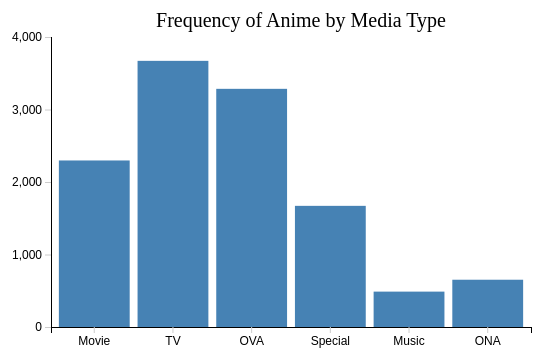
D3 v7 page, settled after 360 driven frames (6 s of simulated time); the page loaded 1 data file(s).


            d3.csv("../anime.csv").then(function(data) {
                console.log(data);

            // counts the number of times each type appears in the data
            const typeCounts = {};
            data.forEach(d => {
                d.type = d.type.trim();
                if (d.type !== "") {
                    if (typeCounts[d.type]) {
                        typeCounts[d.type] += 1;
                    } else {
                        typeCounts[d.type] = 1;
                    }
                }
            });

            console.log(typeCounts);
            
            // converts counts into an array of objects 
            const typeData = Object.entries(typeCounts).map(([type, count]) => ({
                type,
                count
            }));

            console.log(typeData);
            
            const svgWidth = 600;
            const svgHeight = 400;
            const margin = { top: 40, right: 20, bottom: 70, left: 100};
            const width = svgWidth - margin.left - margin.right;
            const height = svgHeight - margin.top - margin.bottom;

            // Create the SVG container in the chart container div
            const svg = d3.select("#chart-container")
                .append("svg")
                .attr("width", svgWidth)
                .attr("height", svgHeight);

            // groups the svg elemnts together and moves them to the right and down by the margin amount
            const chart = svg.append("g")
            .attr("transform", `translate(${margin.left},${margin.top})`)

            // adds a title to the chart
            svg.append("text")
                .attr("x", svgWidth / 2 + 50)
                .attr("y", margin.top - 10)
                .style("font-size", "20px")
                .style("text-anchor", "middle")
                .text("Frequency of Anime by Media Type");
            
            // label for x axis
            svg.append("text")
                .attr("x", svgWidth / 2 + 40)
                .attr("y", svgHeight - 10)
                .style("font-size", "15px")
                .style("fill", "white")
                .style("text-anchor", "middle")
                .text("Media Type");

            // label for y axis
            svg.append("text")
                .attr("x", -svgHeight / 2)
                .attr("y", 20)
                .attr("transform", "rotate(-90)")
                .style("font-size", "15px")
                .style("fill", "white")
                .text("Frequency");
            
            // sclaes x axis with domain (input of labels) and range (pixel width size of the chart)
            const scaleX = d3.scaleBand()
                .domain(typeData.map(d => d.type))
                .range([0, width])
                .padding(0.1);

            // scales y axis with domain (input of values) and range (pixel height size of the chart), nice just means if max 37 label will be 40 instead of 37
            const scaleY = d3.scaleLinear()
                .domain([0, d3.max(typeData, d => d.count)])
                .nice()
                .range([height, 0]);
            
            // uses class axis' and creates the x axis on at the bottom
            chart.append("g")
                .attr("class", "axis axis-x")
                .attr("transform", `translate(0, ${height})`)
                .call(d3.axisBottom(scaleX))
                .selectAll("text");

            // uses class axis' and creates the y axis on the left with 5 ticks
            chart.append("g")
                .attr("class", "axis axis-y")
                .call(d3.axisLeft(scaleY).ticks(5));
            
            // reference to the tooltip element
            const tooltip = d3.select("#tooltip");
            
            // creates the bars for the bar chart and adds mouseover, mousemove, and mouseout events for the tooltip
            chart.selectAll(".bar")
                .data(typeData)
                .enter()
                .append("rect")
                .attr("class", "bar")
                .attr("x", d => scaleX(d.type))
                .attr("y", d => scaleY(d.count))
                .attr("width", scaleX.bandwidth())
                .attr("height", d => height - scaleY(d.count))
                .on("mouseover", (event, d) => {
                    tooltip
                        .html(`<strong>${d.type}</strong>: ${d.count}`)
                        .style("opacity", 1);
                })
                .on("mousemove", (event) => {
                    tooltip
                        .style("left", (event.pageX + 12) + "px")
                        .style("top", (event.pageY - 28) + "px");
                })
                .on("mouseout", () => {
                    tooltip.style("opacity", 0);
                });
            });
        

### data: ../anime.csv
anime_id, name, genre, type, episodes, rating, members
32281, Kimi no Na wa., Drama, Romance, School, Supernatural, Movie, 1, 9.37, 200630
5114, Fullmetal Alchemist: Brotherhood, Action, Adventure, Drama, Fantasy, Magic…, TV, 64, 9.26, 793665
28977, Gintama°, Action, Comedy, Historical, Parody, Samu…, TV, 51, 9.25, 114262
9253, Steins;Gate, Sci-Fi, Thriller, TV, 24, 9.17, 673572
9969, Gintama&#039;, Action, Comedy, Historical, Parody, Samu…, TV, 51, 9.16, 151266
32935, Haikyuu!!: Karasuno Koukou VS Shiratoriz…, Comedy, Drama, School, Shounen, Sports, TV, 10, 9.15, 93351
11061, Hunter x Hunter (2011), Action, Adventure, Shounen, Super Power, TV, 148, 9.13, 425855
820, Ginga Eiyuu Densetsu, Drama, Military, Sci-Fi, Space, OVA, 110, 9.11, 80679
15335, Gintama Movie: Kanketsu-hen - Yorozuya y…, Action, Comedy, Historical, Parody, Samu…, Movie, 1, 9.10, 72534
15417, Gintama&#039;: Enchousen, Action, Comedy, Historical, Parody, Samu…, TV, 13, 9.11, 81109
4181, Clannad: After Story, Drama, Fantasy, Romance, Slice of Life, …, TV, 24, 9.06, 456749
28851, Koe no Katachi, Drama, School, Shounen, Movie, 1, 9.05, 102733
918, Gintama, Action, Comedy, Historical, Parody, Samu…, TV, 201, 9.04, 336376
2904, Code Geass: Hangyaku no Lelouch R2, Action, Drama, Mecha, Military, Sci-Fi, …, TV, 25, 8.98, 572888
28891, Haikyuu!! Second Season, Comedy, Drama, School, Shounen, Sports, TV, 25, 8.93, 179342
199, Sen to Chihiro no Kamikakushi, Adventure, Drama, Supernatural, Movie, 1, 8.93, 466254
23273, Shigatsu wa Kimi no Uso, Drama, Music, Romance, School, Shounen, TV, 22, 8.92, 416397
24701, Mushishi Zoku Shou 2nd Season, Adventure, Fantasy, Historical, Mystery,…, TV, 10, 8.88, 75894
12355, Ookami Kodomo no Ame to Yuki, Fantasy, Slice of Life, Movie, 1, 8.84, 226193
1575, Code Geass: Hangyaku no Lelouch, Action, Mecha, Military, School, Sci-Fi,…, TV, 25, 8.83, 715151
263, Hajime no Ippo, Comedy, Drama, Shounen, Sports, TV, 75, 8.83, 157670
44, Rurouni Kenshin: Meiji Kenkaku Romantan …, Action, Drama, Historical, Martial Arts,…, OVA, 4, 8.83, 129307
1, Cowboy Bebop, Action, Adventure, Comedy, Drama, Sci-Fi…, TV, 26, 8.82, 486824
30276, One Punch Man, Action, Comedy, Parody, Sci-Fi, Seinen, …, TV, 12, 8.82, 552458
164, Mononoke Hime, Action, Adventure, Fantasy, Movie, 1, 8.81, 339556
7311, Suzumiya Haruhi no Shoushitsu, Comedy, Mystery, Romance, School, Sci-Fi…, Movie, 1, 8.81, 240297
17074, Monogatari Series: Second Season, Comedy, Mystery, Romance, Supernatural, …, TV, 26, 8.80, 205959
21939, Mushishi Zoku Shou, Adventure, Fantasy, Historical, Mystery,…, TV, 10, 8.80, 101351
457, Mushishi, Adventure, Fantasy, Historical, Mystery,…, TV, 26, 8.78, 300030
2001, Tengen Toppa Gurren Lagann, Action, Adventure, Comedy, Mecha, Sci-Fi, TV, 27, 8.78, 562962
245, Great Teacher Onizuka, Comedy, Drama, School, Shounen, Slice of…, TV, 43, 8.77, 268487
32983, Natsume Yuujinchou Go, Drama, Fantasy, Shoujo, Slice of Life, S…, TV, 13, 8.76, 38865
5258, Hajime no Ippo: New Challenger, Comedy, Drama, Shounen, Sports, TV, 26, 8.75, 88995
28957, Mushishi Zoku Shou: Suzu no Shizuku, Adventure, Fantasy, Historical, Mystery,…, Movie, 1, 8.75, 32266
11665, Natsume Yuujinchou Shi, Drama, Fantasy, Shoujo, Slice of Life, S…, TV, 13, 8.75, 98431
431, Howl no Ugoku Shiro, Adventure, Drama, Fantasy, Romance, Movie, 1, 8.74, 333186
11741, Fate/Zero 2nd Season, Action, Fantasy, Supernatural, Thriller, TV, 12, 8.73, 340973
31757, Kizumonogatari II: Nekketsu-hen, Action, Mystery, Supernatural, Vampire, Movie, 1, 8.73, 34347
19, Monster, Drama, Horror, Mystery, Police, Psycholo…, TV, 74, 8.72, 247562
12365, Bakuman. 3rd Season, Comedy, Drama, Romance, Shounen, TV, 25, 8.71, 133620
1535, Death Note, Mystery, Police, Psychological, Supernat…, TV, 37, 8.71, 1013917
32366, Gintama°: Aizome Kaori-hen, Comedy, Parody, OVA, 2, 8.69, 16947
30654, Ansatsu Kyoushitsu (TV) 2nd Season, Action, Comedy, School, Shounen, TV, 25, 8.68, 176475
20583, Haikyuu!!, Comedy, Drama, School, Shounen, Sports, TV, 25, 8.68, 284498
19647, Hajime no Ippo: Rising, Comedy, Drama, Shounen, Sports, TV, 25, 8.68, 66756
4282, Kara no Kyoukai 5: Mujun Rasen, Action, Drama, Mystery, Romance, Superna…, Movie, 1, 8.68, 111074
10379, Natsume Yuujinchou San, Drama, Fantasy, Shoujo, Slice of Life, S…, TV, 13, 8.67, 102322
22135, Ping Pong The Animation, Psychological, Seinen, Sports, TV, 11, 8.67, 97187
21329, Mushishi Special: Hihamukage, Adventure, Fantasy, Historical, Mystery,…, Special, 1, 8.66, 49036
31043, Boku dake ga Inai Machi, Mystery, Psychological, Seinen, Supernat…, TV, 12, 8.65, 402381
7785, Yojouhan Shinwa Taikei, Mystery, Psychological, Romance, TV, 11, 8.65, 122531
3297, Aria The Origination, Fantasy, Sci-Fi, Shounen, Slice of Life, TV, 13, 8.64, 56162
30709, Kamisama Hajimemashita: Kako-hen, Comedy, Demons, Fantasy, Shoujo, Superna…, OVA, 4, 8.64, 33422
6114, Rainbow: Nisha Rokubou no Shichinin, Drama, Historical, Seinen, Thriller, TV, 26, 8.64, 139474
31240, Re:Zero kara Hajimeru Isekai Seikatsu, Drama, Fantasy, Psychological, Thriller, TV, 25, 8.64, 355839
4565, Tengen Toppa Gurren Lagann Movie: Lagann…, Action, Mecha, Sci-Fi, Space, Super Powe…, Movie, 1, 8.64, 82253
5300, Zoku Natsume Yuujinchou, Drama, Fantasy, Shoujo, Slice of Life, S…, TV, 13, 8.64, 114173
9989, Ano Hi Mita Hana no Namae wo Bokutachi w…, Drama, Slice of Life, Supernatural, TV, 11, 8.62, 463835
24415, Kuroko no Basket 3rd Season, Comedy, School, Shounen, Sports, TV, 25, 8.62, 184525
11577, Steins;Gate Movie: Fuka Ryouiki no Déjà …, Sci-Fi, Thriller, Movie, 1, 8.61, 192424
... 12,004 more rows